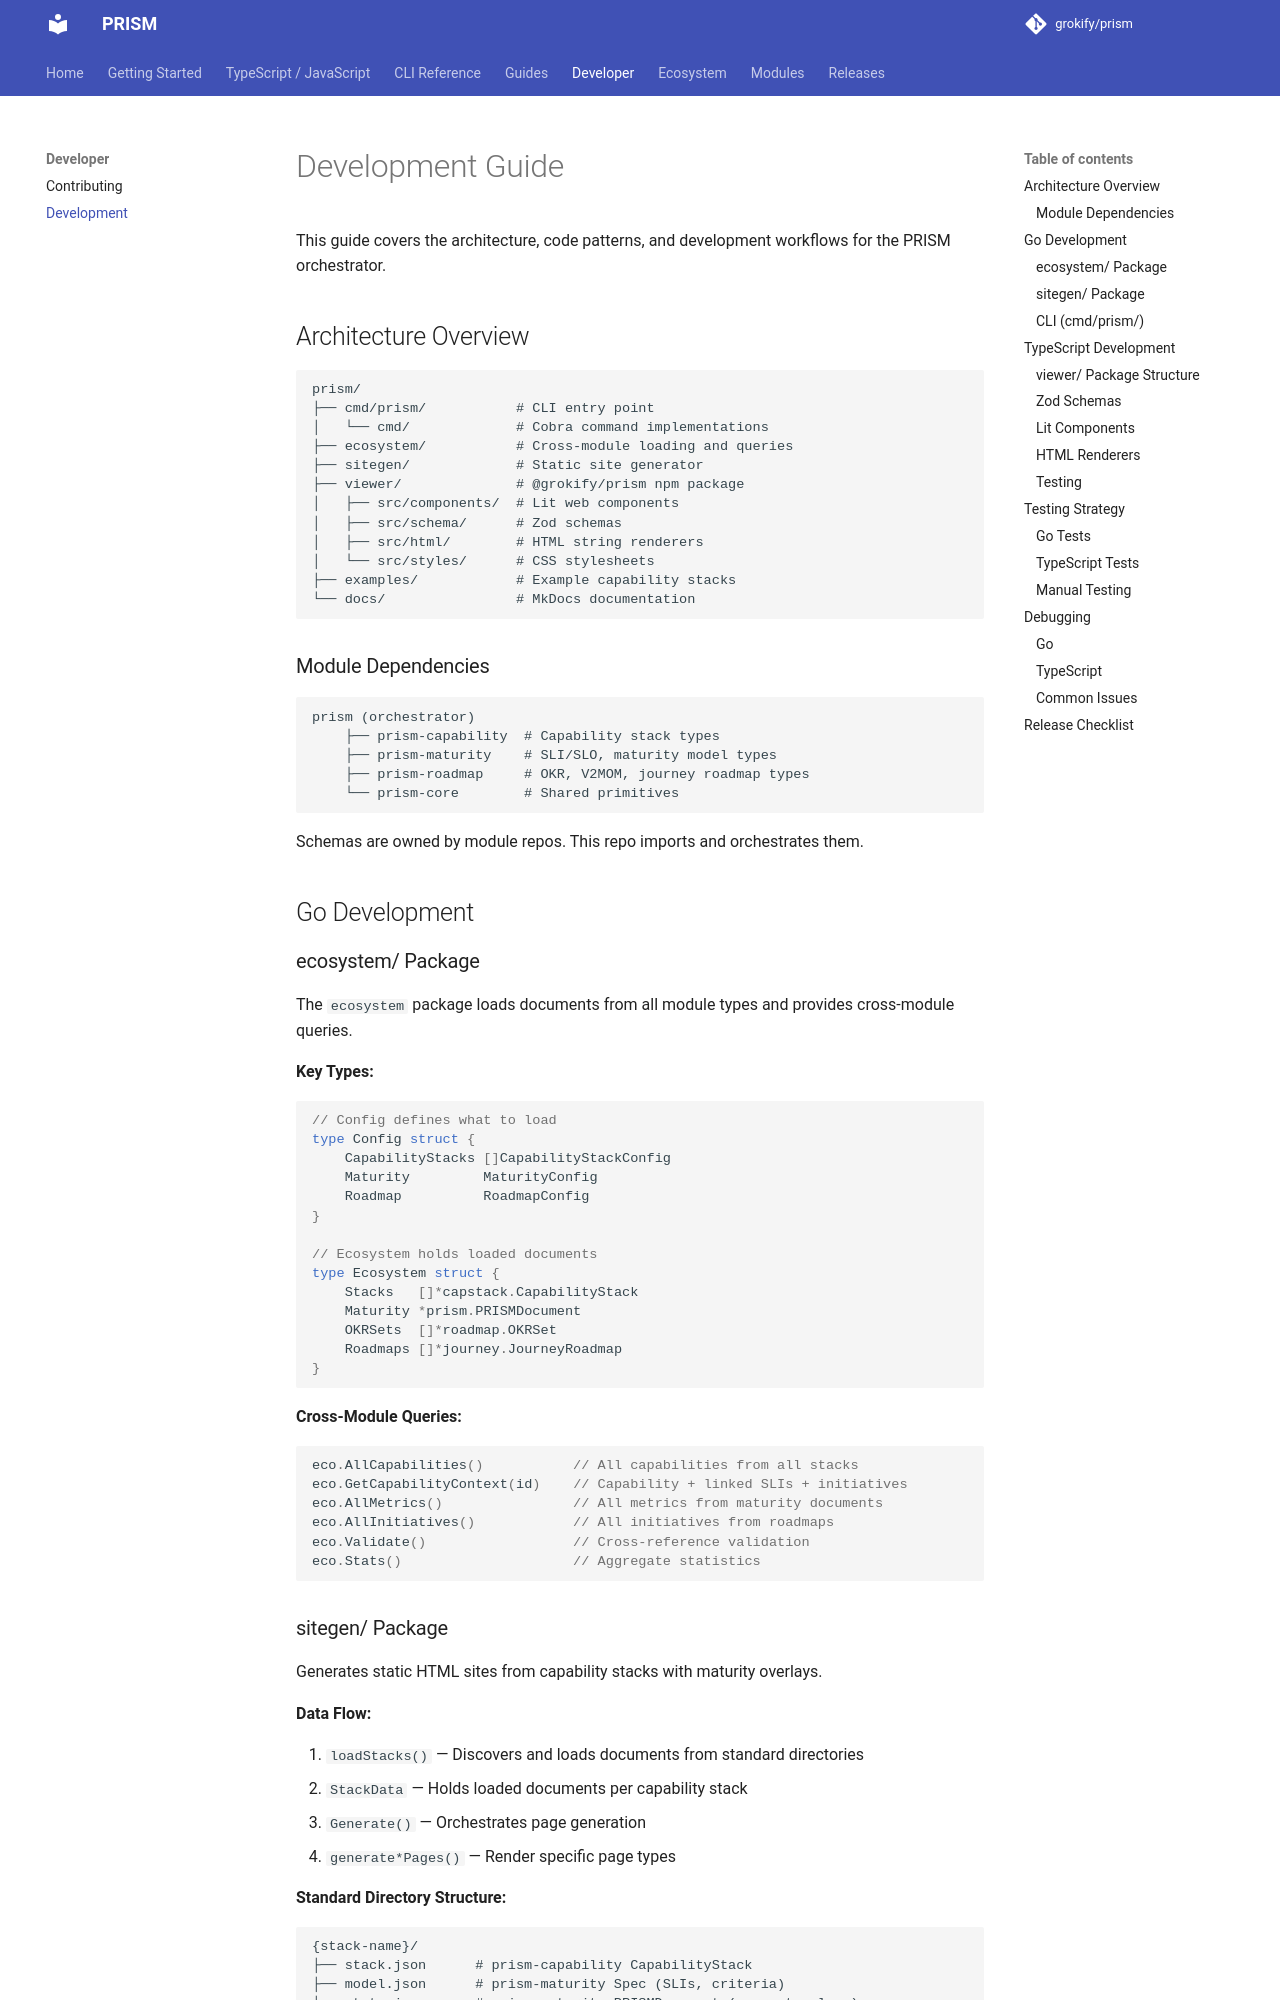

repository: grokify/prism · page: DEVELOPMENT/index.html · generator: mkdocs

# Development Guide

This guide covers the architecture, code patterns, and development workflows for the PRISM orchestrator.

## Architecture Overview

```
prism/
├── cmd/prism/           # CLI entry point
│   └── cmd/             # Cobra command implementations
├── ecosystem/           # Cross-module loading and queries
├── sitegen/             # Static site generator
├── viewer/              # @grokify/prism npm package
│   ├── src/components/  # Lit web components
│   ├── src/schema/      # Zod schemas
│   ├── src/html/        # HTML string renderers
│   └── src/styles/      # CSS stylesheets
├── examples/            # Example capability stacks
└── docs/                # MkDocs documentation
```

### Module Dependencies

```
prism (orchestrator)
    ├── prism-capability  # Capability stack types
    ├── prism-maturity    # SLI/SLO, maturity model types
    ├── prism-roadmap     # OKR, V2MOM, journey roadmap types
    └── prism-core        # Shared primitives
```

Schemas are owned by module repos. This repo imports and orchestrates them.

## Go Development

### ecosystem/ Package

The `ecosystem` package loads documents from all module types and provides cross-module queries.

**Key Types:**

```go
// Config defines what to load
type Config struct {
    CapabilityStacks []CapabilityStackConfig
    Maturity         MaturityConfig
    Roadmap          RoadmapConfig
}

// Ecosystem holds loaded documents
type Ecosystem struct {
    Stacks   []*capstack.CapabilityStack
    Maturity *prism.PRISMDocument
    OKRSets  []*roadmap.OKRSet
    Roadmaps []*journey.JourneyRoadmap
}
```

**Cross-Module Queries:**

```go
eco.AllCapabilities()           // All capabilities from all stacks
eco.GetCapabilityContext(id)    // Capability + linked SLIs + initiatives
eco.AllMetrics()                // All metrics from maturity documents
eco.AllInitiatives()            // All initiatives from roadmaps
eco.Validate()                  // Cross-reference validation
eco.Stats()                     // Aggregate statistics
```
